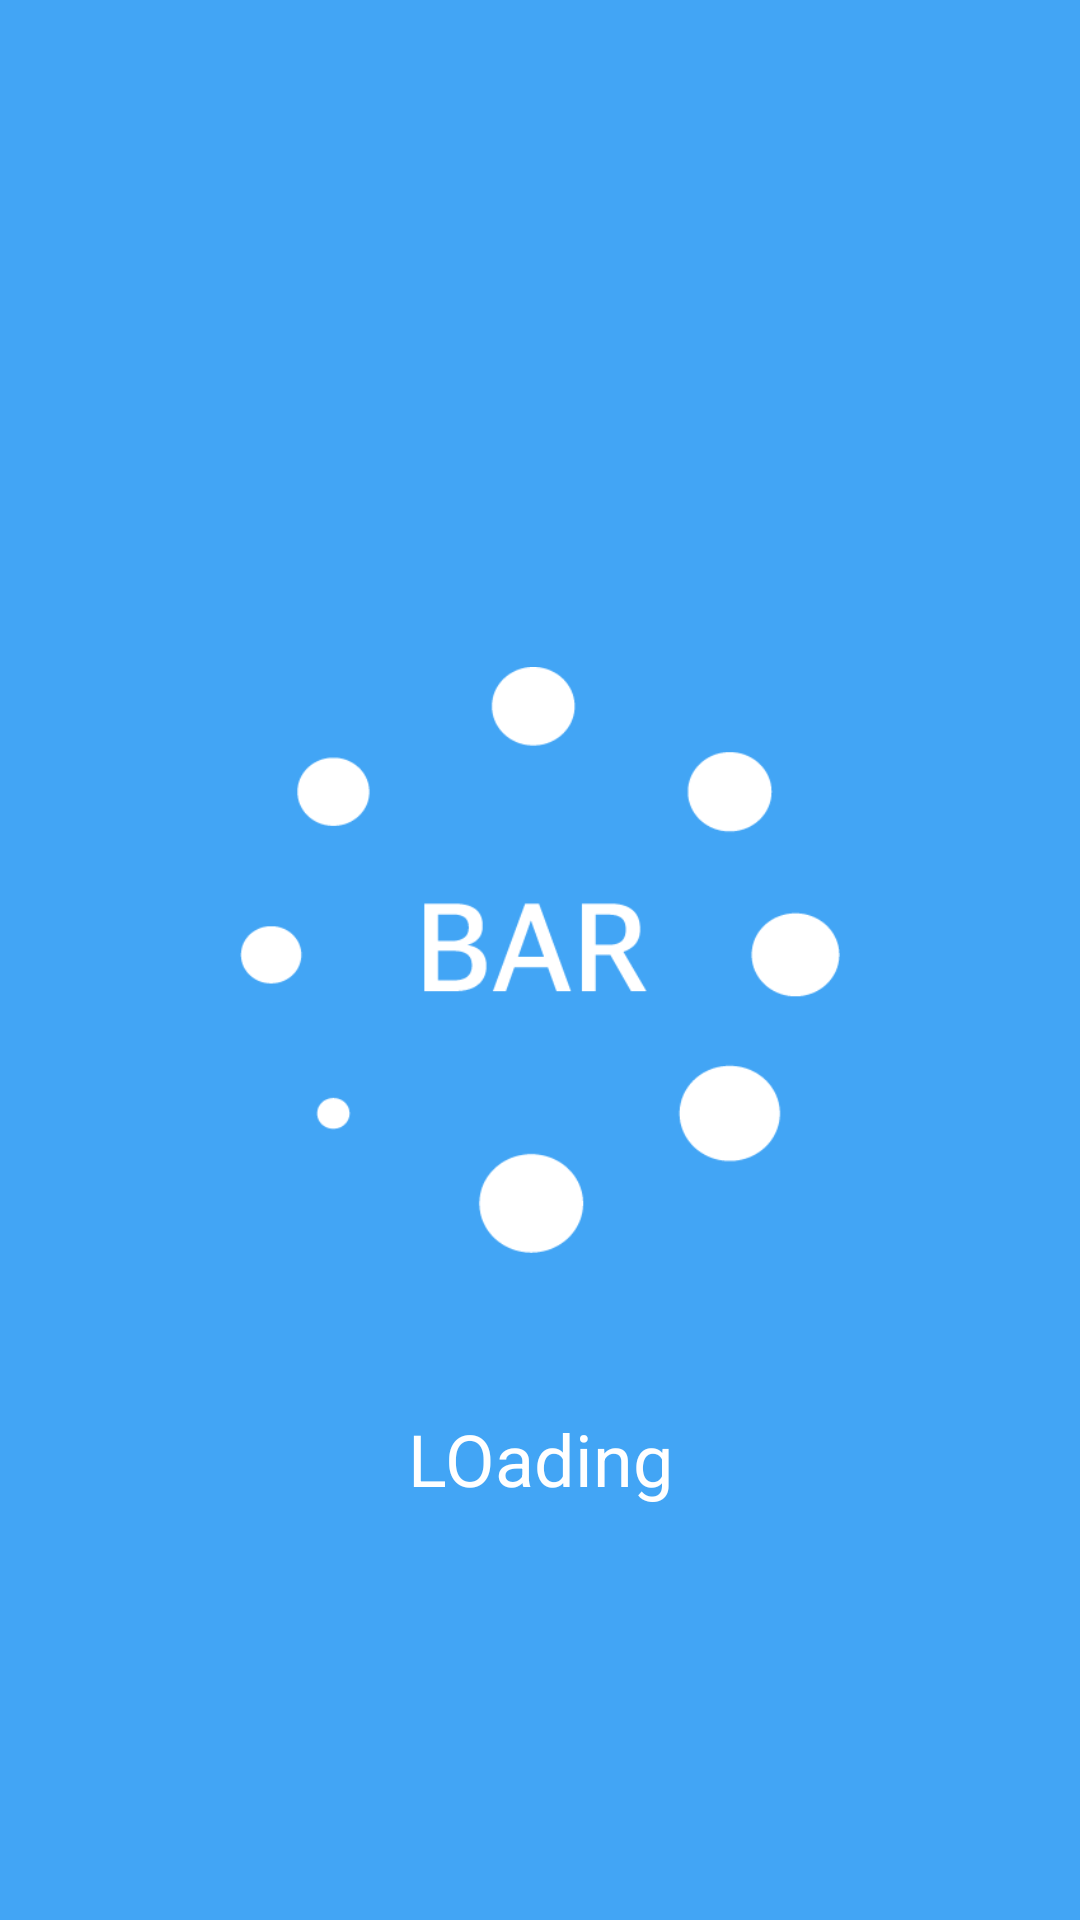

The Android layout XML behind this screen, and the referenced resources:
<!-- AndroidManifest.xml: application theme Theme.Bar -->
<!-- res/layout/activity_loading_driving.xml -->
<?xml version="1.0" encoding="utf-8"?>
<androidx.constraintlayout.widget.ConstraintLayout xmlns:android="http://schemas.android.com/apk/res/android"
    xmlns:app="http://schemas.android.com/apk/res-auto"
    xmlns:tools="http://schemas.android.com/tools"
    android:layout_width="match_parent"
    android:layout_height="match_parent"
    android:background="@color/bar_main">

    <ImageView
        android:id="@+id/ivLogo"
        android:layout_width="200dp"
        android:layout_height="200dp"
        app:layout_constraintBottom_toBottomOf="parent"
        app:layout_constraintEnd_toEndOf="parent"
        app:layout_constraintStart_toStartOf="parent"
        app:layout_constraintTop_toTopOf="parent"
        app:srcCompat="@drawable/intro_logo" />

    <TextView
        android:id="@+id/tv_loading"
        android:layout_width="wrap_content"
        android:layout_height="wrap_content"
        android:layout_marginTop="50dp"
        android:text="@string/str_loding_driving"
        android:textColor="@color/white"
        android:textSize="24sp"
        app:layout_constraintEnd_toEndOf="parent"
        app:layout_constraintStart_toStartOf="parent"
        app:layout_constraintTop_toBottomOf="@+id/ivLogo" />
</androidx.constraintlayout.widget.ConstraintLayout>
<!-- resources referenced by this layout -->
<resources>
  <color name="bar_main">#FF42a5f5</color>
  <color name="white">#FFFFFFFF</color>
  <!-- drawable intro_logo: png bitmap (drawable-v24, 8851 bytes) -->
  <string name="str_loding_driving">LOading</string>
  <style name="Theme.Bar" parent="Theme.MaterialComponents.DayNight.DarkActionBar">
  
          
  
  
          <item name="colorPrimary">@color/bar_main</item>
          <item name="colorPrimaryVariant">@color/bar_main</item>
          <item name="colorOnPrimary">@color/white</item>
          
          <item name="colorSecondary">@color/teal_200</item>
          <item name="colorSecondaryVariant">@color/teal_700</item>
          <item name="colorOnSecondary">@color/black</item>
          
          <item name="android:statusBarColor" tools:targetApi="l">?attr/colorPrimaryVariant</item>
          
      </style>
  <color name="teal_200">#FF03DAC5</color>
  <color name="teal_700">#FF018786</color>
  <color name="black">#FF000000</color>
</resources>
